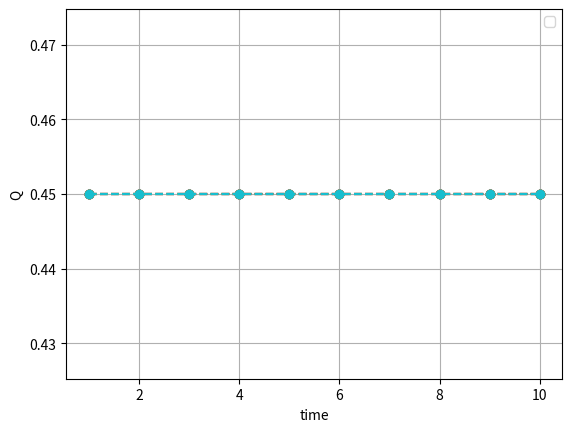

Recreate this plot in Python.
#!/usr/bin/env python


""" system of players """

import numpy as np
from matplotlib import pyplot as plt


class System:
    def __init__(self):
        self.N = 100

        self.states = np.random.choice([0, 1], size=self.N)

        self.Q = np.mean(self.states)


    def change_state(self, index):
        self.states[index] = 1 - self.states[index]

    def system_play(self):
        """ players in the grid play in pairs """
        indices = np.arange(self.N)
        first = np.random.choice(indices, size=self.N // 2)
        second = []
        for i in indices:
            if i not in first:
                second.append(i)
        second = np.array(second)
        print(first)
        print(second)

        for i in range(self.N // 2):
            if self.states[first[i]] != self.states[second[i]]:
                self.change_state(first[i])
                self.change_state(second[i])

    def next_step(self):
        """ evolve the system one time step """
        self.system_play()
        # update Q
        self.Q = np.mean(self.states)


def test():
    """ test the class """
    end = 10
    Q = np.zeros((10, end))
    system = System()
    for i in range(end):
        system.next_step()
        Q[i] = system.Q

    plt.plot(np.linspace(1, end, end), Q, 'o--')
    plt.xlabel("time")
    plt.ylabel("Q")
    plt.grid()
    plt.legend()
    plt.show()


if __name__ == "__main__":
    test()
